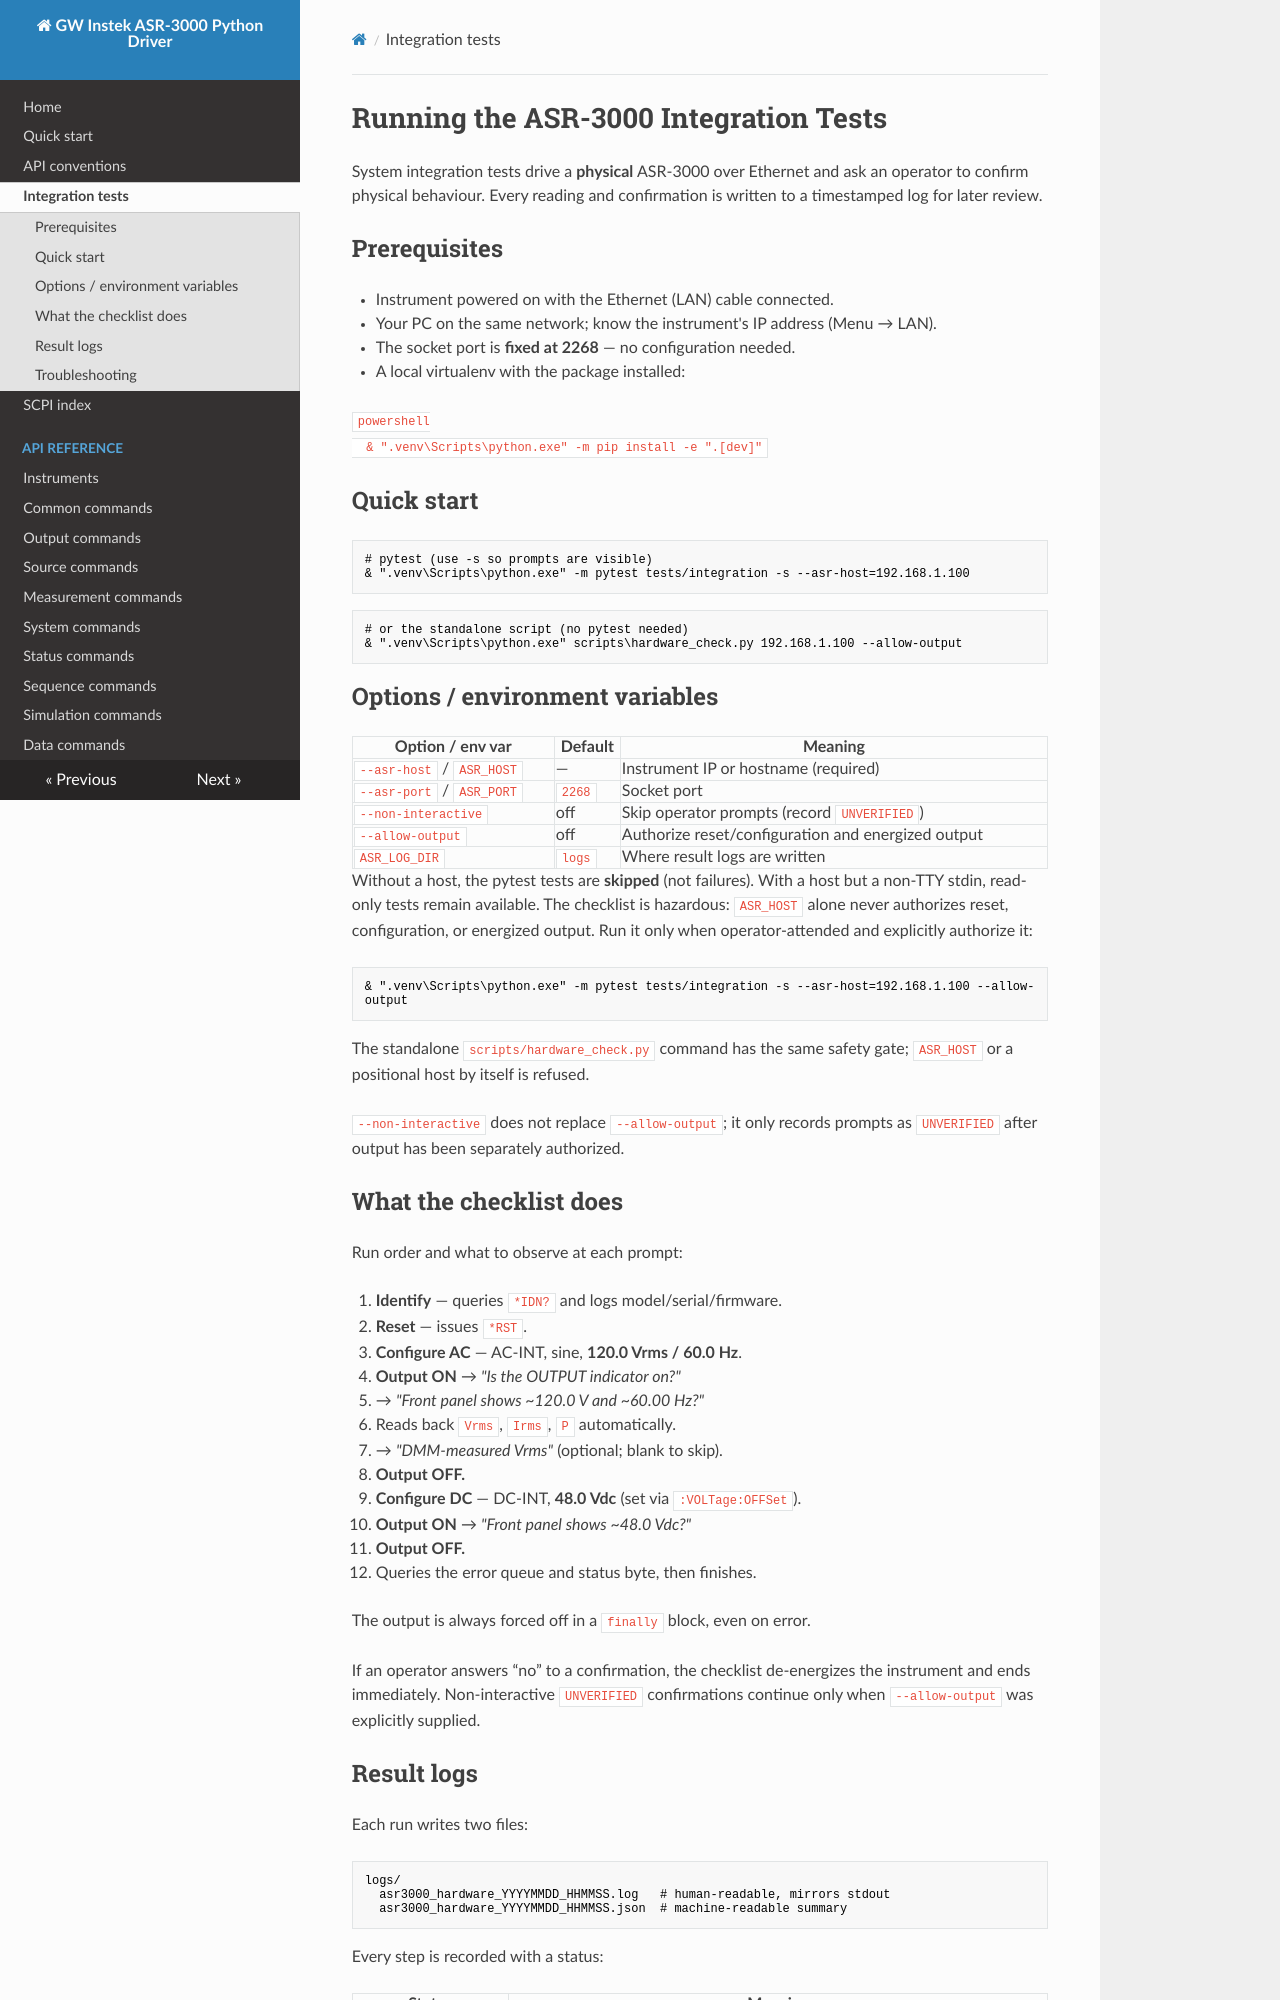

repository: fuubox/gw-instek-asr-3000 · page: integration-tests/index.html · generator: mkdocs

# Running the ASR-3000 Integration Tests

System integration tests drive a **physical** ASR-3000 over Ethernet and ask an
operator to confirm physical behaviour. Every reading and confirmation is
written to a timestamped log for later review.

## Prerequisites

- Instrument powered on with the Ethernet (LAN) cable connected.
- Your PC on the same network; know the instrument's IP address (Menu → LAN).
- The socket port is **fixed at 2268** — no configuration needed.
- A local virtualenv with the package installed:

  ```powershell
  & ".venv\Scripts\python.exe" -m pip install -e ".[dev]"
  ```

## Quick start

```powershell
# pytest (use -s so prompts are visible)
& ".venv\Scripts\python.exe" -m pytest tests/integration -s --asr-host=192.168.1.100
```

```powershell
# or the standalone script (no pytest needed)
& ".venv\Scripts\python.exe" scripts\hardware_check.py 192.168.1.100 --allow-output
```

## Options / environment variables

| Option / env var       | Default | Meaning                                  |
| ---------------------- | ------- | ---------------------------------------- |
| `--asr-host` / `ASR_HOST` | —     | Instrument IP or hostname (required)     |
| `--asr-port` / `ASR_PORT` | `2268` | Socket port                              |
| `--non-interactive`    | off     | Skip operator prompts (record `UNVERIFIED`) |
| `--allow-output`       | off     | Authorize reset/configuration and energized output |
| `ASR_LOG_DIR`          | `logs`  | Where result logs are written            |

Without a host, the pytest tests are **skipped** (not failures). With a host
but a non-TTY stdin, read-only tests remain available. The checklist is
hazardous: `ASR_HOST` alone never authorizes reset, configuration, or energized
output. Run it only when operator-attended and explicitly authorize it:

```powershell
& ".venv\Scripts\python.exe" -m pytest tests/integration -s --asr-host=192.168.1.100 --allow-output
```

The standalone `scripts/hardware_check.py` command has the same safety gate;
`ASR_HOST` or a positional host by itself is refused.

`--non-interactive` does not replace `--allow-output`; it only records prompts
as `UNVERIFIED` after output has been separately authorized.

## What the checklist does

Run order and what to observe at each prompt:

1. **Identify** — queries `*IDN?` and logs model/serial/firmware.
2. **Reset** — issues `*RST`.
3. **Configure AC** — AC-INT, sine, **120.0 Vrms / 60.0 Hz**.
4. **Output ON** → *"Is the OUTPUT indicator on?"*
5. → *"Front panel shows ~120.0 V and ~60.00 Hz?"*
6. Reads back `Vrms`, `Irms`, `P` automatically.
7. → *"DMM-measured Vrms"* (optional; blank to skip).
8. **Output OFF.**
9. **Configure DC** — DC-INT, **48.0 Vdc** (set via `:VOLTage:OFFSet`).
10. **Output ON** → *"Front panel shows ~48.0 Vdc?"*
11. **Output OFF.**
12. Queries the error queue and status byte, then finishes.

The output is always forced off in a `finally` block, even on error.

If an operator answers “no” to a confirmation, the checklist de-energizes the
instrument and ends immediately. Non-interactive `UNVERIFIED` confirmations
continue only when `--allow-output` was explicitly supplied.
